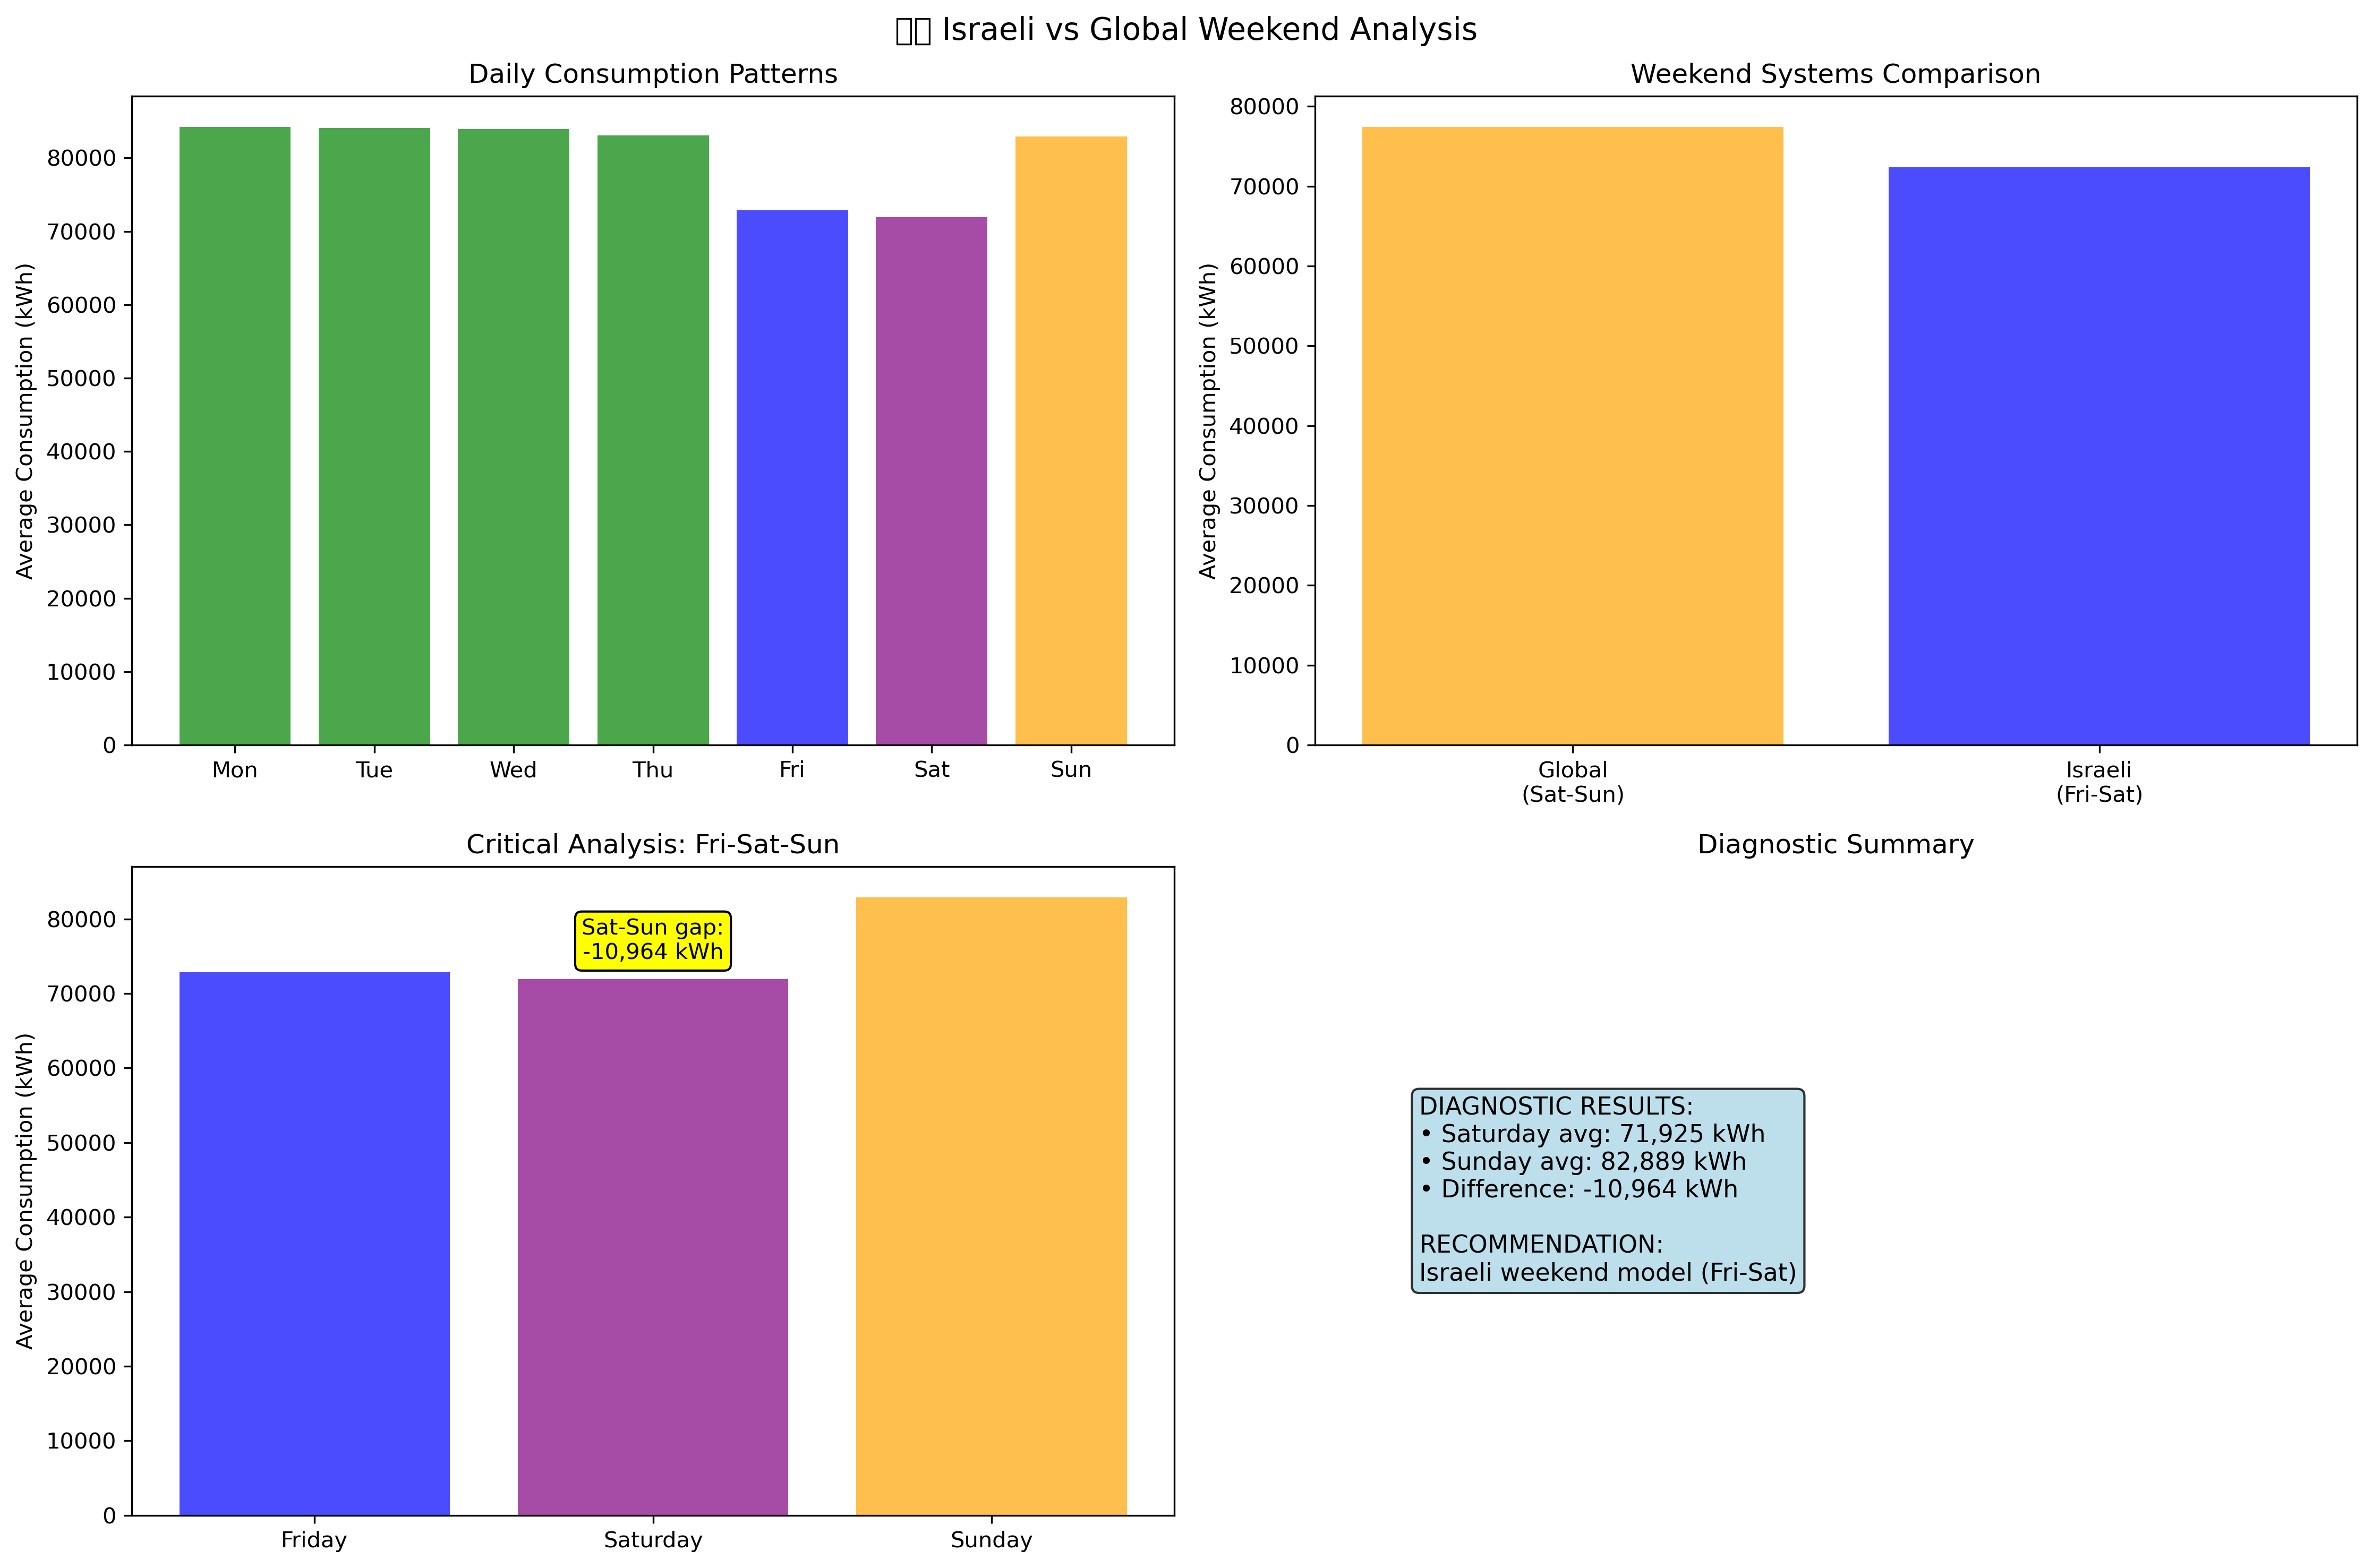

Generate this figure with Python:
import pandas as pd
import numpy as np
import matplotlib.pyplot as plt
import seaborn as sns
import warnings
warnings.filterwarnings('ignore')

print("🇮🇱 ISRAELI WEEKEND PATTERNS - DIAGNOSTIC ANALYSIS")
print("=" * 70)
print("🎯 Objective: Analyze consumption differences between global vs Israeli weekends")
print("🌍 Global weekends: Saturday-Sunday | 🇮🇱 Israeli weekends: Friday-Saturday")
print("=" * 70)

# Load data
try:
    df = pd.read_csv("data_with_context_fixed.csv")
    df['Day'] = pd.to_datetime(df['Day'])
    df = df.sort_values('Day').reset_index(drop=True)
    print(f"✅ Data loaded: {len(df)} days")
except Exception as e:
    print(f"❌ Error: {e}")
    exit(1)

# Define weekend systems
df['is_friday'] = (df['Day'].dt.dayofweek == 4).astype(int)
df['is_saturday'] = (df['Day'].dt.dayofweek == 5).astype(int)
df['is_sunday'] = (df['Day'].dt.dayofweek == 6).astype(int)

df['is_weekend_global'] = ((df['Day'].dt.dayofweek == 5) | (df['Day'].dt.dayofweek == 6)).astype(int)
df['is_weekend_israel'] = ((df['Day'].dt.dayofweek == 4) | (df['Day'].dt.dayofweek == 5)).astype(int)

# Analyze consumption
friday_avg = df[df['is_friday'] == 1]['DailyAverage'].mean()
saturday_avg = df[df['is_saturday'] == 1]['DailyAverage'].mean()
sunday_avg = df[df['is_sunday'] == 1]['DailyAverage'].mean()

print(f"\n📊 CONSUMPTION ANALYSIS:")
print(f"Friday:   {friday_avg:,.0f} kWh (🇮🇱 Weekend start)")
print(f"Saturday: {saturday_avg:,.0f} kWh (🇮🇱🌍 Both systems)")
print(f"Sunday:   {sunday_avg:,.0f} kWh (🌍 Global weekend)")

difference = saturday_avg - sunday_avg
print(f"\n🔍 Saturday-Sunday difference: {difference:+,.0f} kWh")

if abs(difference) > 5000:
    print("⚠️ SIGNIFICANT DIFFERENCE - Israeli weekend pattern detected!")
    print("🇮🇱 Recommendation: Use Israeli weekend model (Friday-Saturday)")
else:
    print("ℹ️  Minor difference - further analysis recommended")

# Create visualization
fig, axes = plt.subplots(2, 2, figsize=(15, 10))
fig.suptitle('🇮🇱 Israeli vs Global Weekend Analysis', fontsize=14)

# Daily patterns
days = ['Mon', 'Tue', 'Wed', 'Thu', 'Fri', 'Sat', 'Sun']
day_avgs = []
for i in range(7):
    day_data = df[df['Day'].dt.dayofweek == i]['DailyAverage']
    day_avgs.append(day_data.mean() if len(day_data) > 0 else 0)

colors = ['green', 'green', 'green', 'green', 'blue', 'purple', 'orange']
axes[0,0].bar(days, day_avgs, color=colors, alpha=0.7)
axes[0,0].set_title('Daily Consumption Patterns')
axes[0,0].set_ylabel('Average Consumption (kWh)')

# Weekend comparison
global_weekend_avg = df[df['is_weekend_global'] == 1]['DailyAverage'].mean()
israel_weekend_avg = df[df['is_weekend_israel'] == 1]['DailyAverage'].mean()

axes[0,1].bar(['Global\n(Sat-Sun)', 'Israeli\n(Fri-Sat)'], 
              [global_weekend_avg, israel_weekend_avg], 
              color=['orange', 'blue'], alpha=0.7)
axes[0,1].set_title('Weekend Systems Comparison')
axes[0,1].set_ylabel('Average Consumption (kWh)')

# Critical analysis
critical_days = ['Friday', 'Saturday', 'Sunday']
critical_avgs = [friday_avg, saturday_avg, sunday_avg]
critical_colors = ['blue', 'purple', 'orange']

axes[1,0].bar(critical_days, critical_avgs, color=critical_colors, alpha=0.7)
axes[1,0].set_title('Critical Analysis: Fri-Sat-Sun')
axes[1,0].set_ylabel('Average Consumption (kWh)')
axes[1,0].text(1, max(critical_avgs) * 0.9, f'Sat-Sun gap:\n{difference:+,.0f} kWh', 
               ha='center', fontsize=10, bbox=dict(boxstyle="round", facecolor="yellow"))

# Summary
summary_text = f"""DIAGNOSTIC RESULTS:
• Saturday avg: {saturday_avg:,.0f} kWh
• Sunday avg: {sunday_avg:,.0f} kWh  
• Difference: {difference:+,.0f} kWh

RECOMMENDATION:
{"Israeli weekend model (Fri-Sat)" if abs(difference) > 5000 else "Further analysis needed"}"""

axes[1,1].text(0.1, 0.5, summary_text, transform=axes[1,1].transAxes, 
               fontsize=11, verticalalignment='center',
               bbox=dict(boxstyle="round", facecolor="lightblue", alpha=0.8))
axes[1,1].set_title('Diagnostic Summary')
axes[1,1].axis('off')

plt.tight_layout()
plt.savefig('israel_weekend_diagnostics.png', dpi=300, bbox_inches='tight')
plt.show()

print(f"\n✅ Analysis complete! Chart saved.")
print(f"🇮🇱 Recommendation: {'Use Israeli weekend model' if abs(difference) > 5000 else 'Further analysis needed'}")
